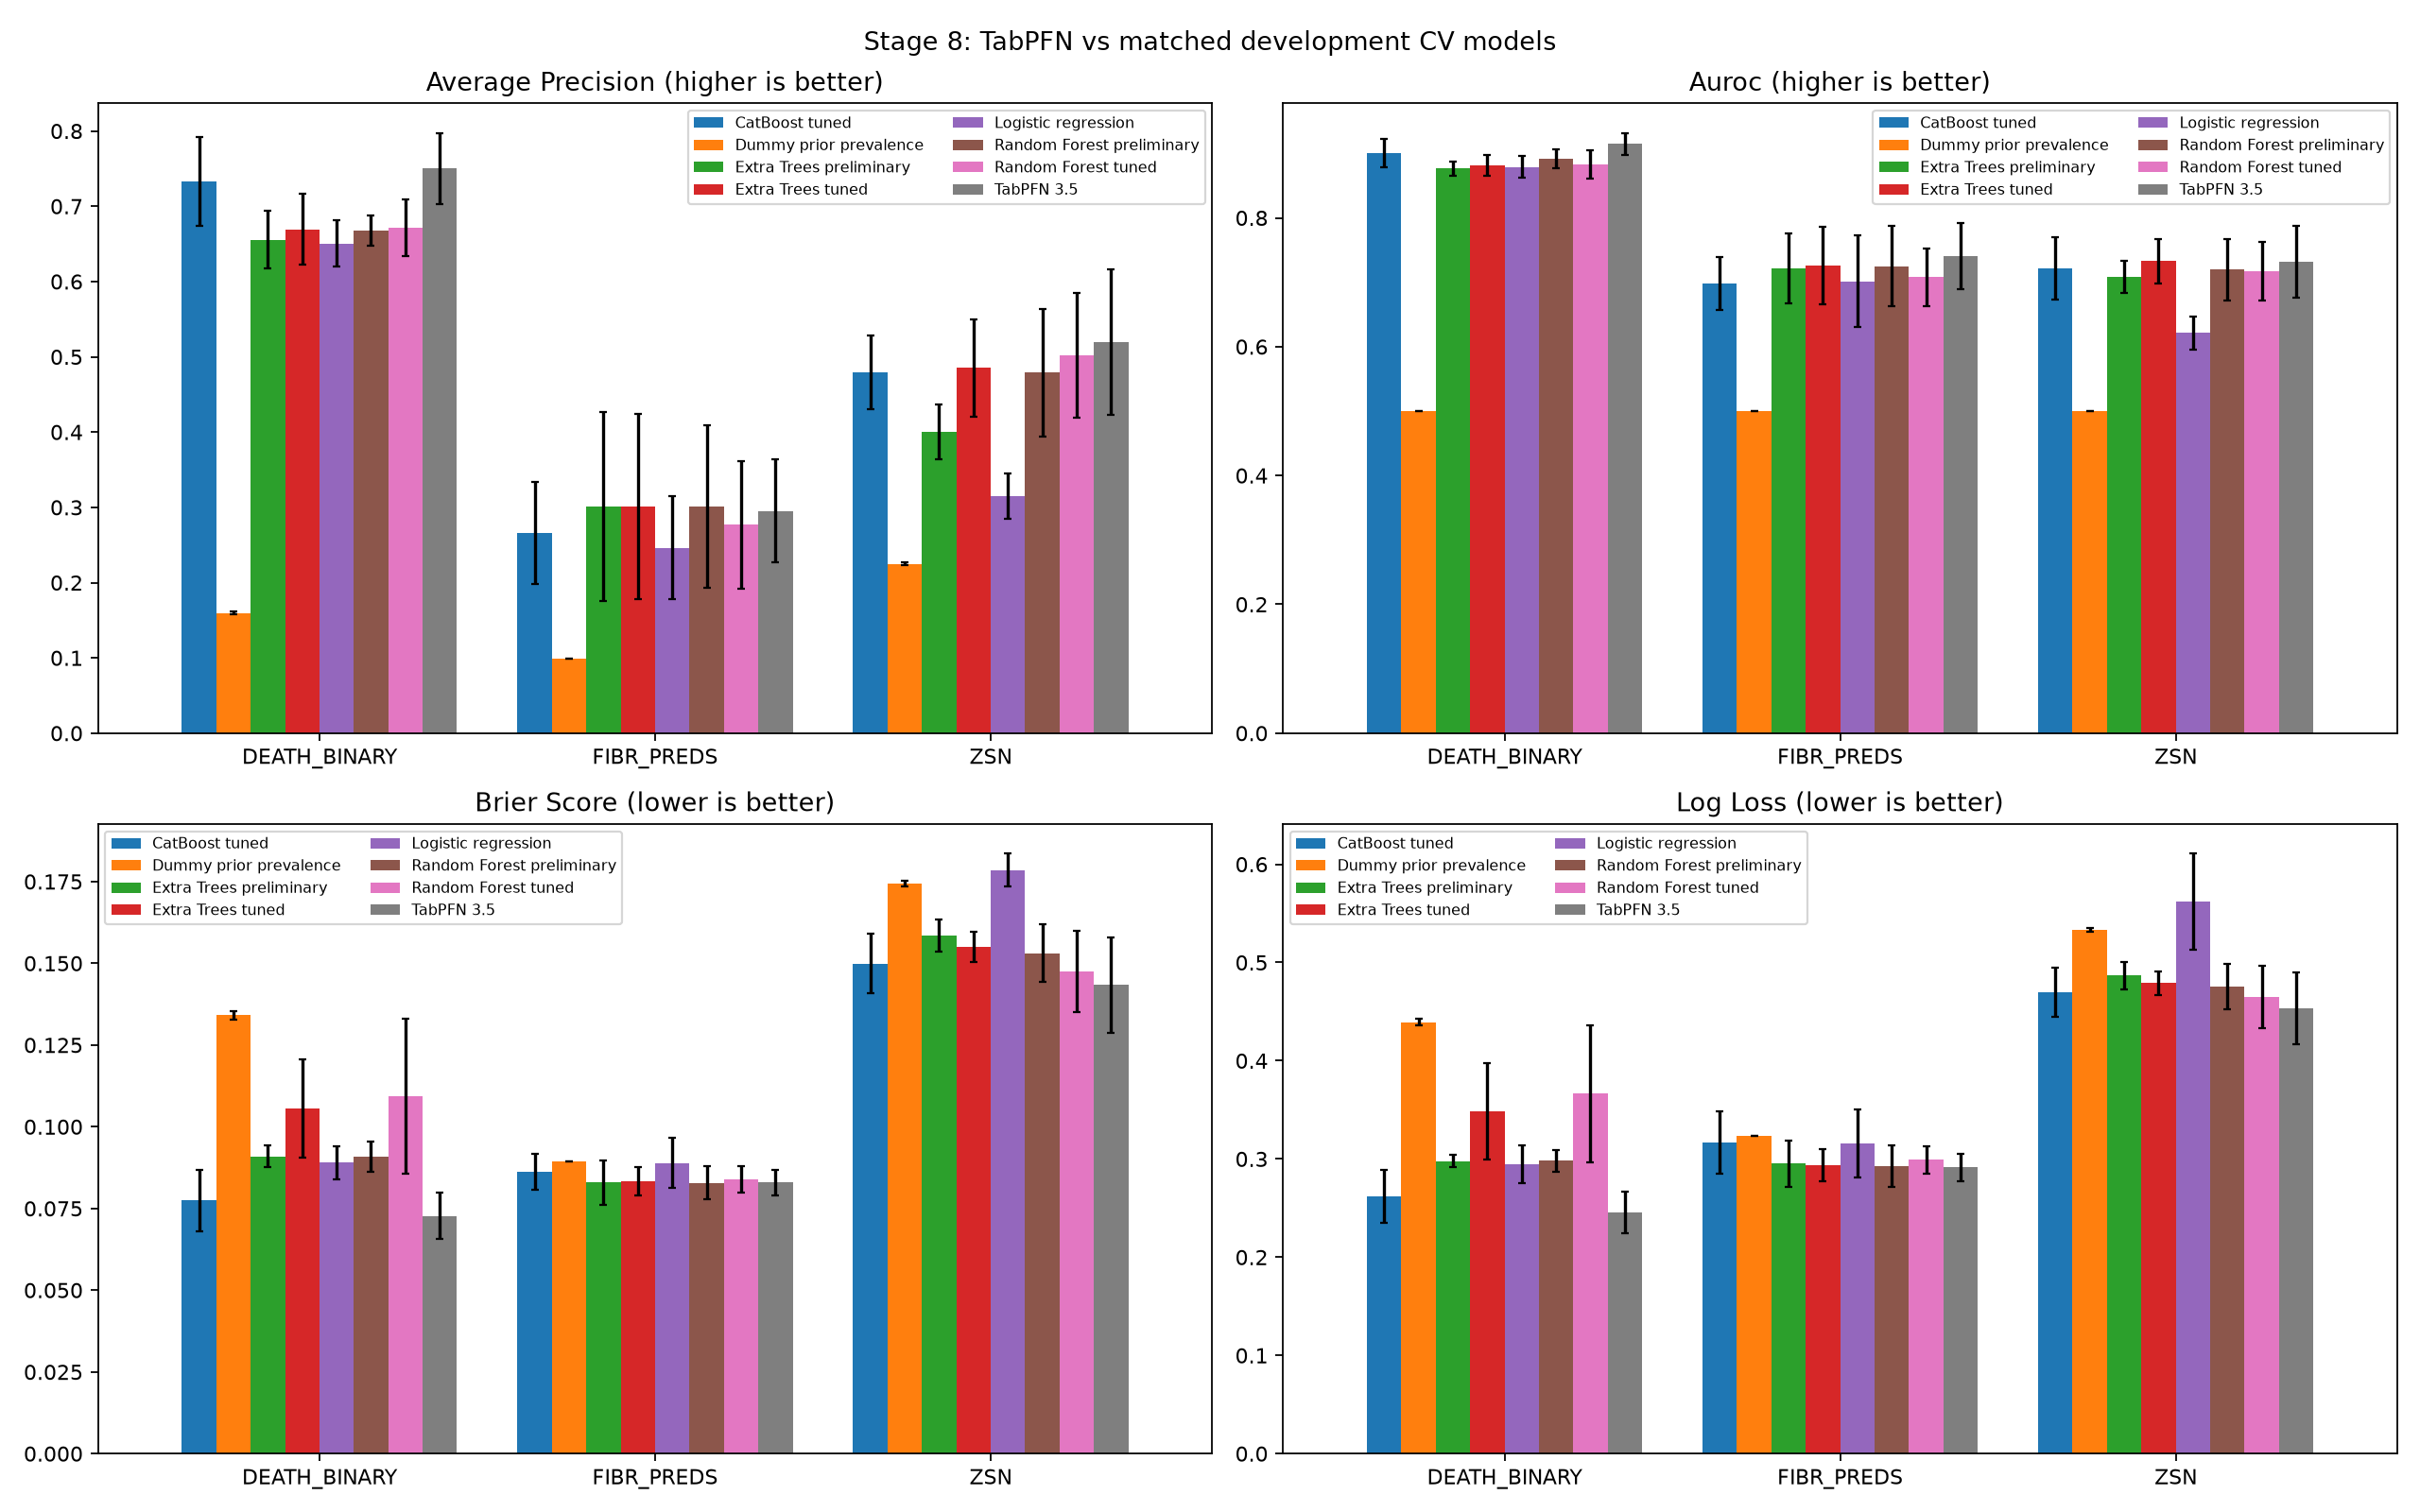

Source data for this figure (header and first rows):
target, model, folds, average_precision_mean, average_precision_std, auroc_mean, auroc_std, brier_score_mean, brier_score_std, log_loss_mean, log_loss_std, precision_at_0_5_mean, precision_at_0_5_std, recall_at_0_5_mean, recall_at_0_5_std, f1_at_0_5_mean, f1_at_0_5_std
DEATH_BINARY, Dummy prior prevalence, 5, 0.1596, 0.002014, 0.5, 0.0, 0.1341, 0.001372, 0.4389, 0.003349, 0.0, 0.0, 0.0, 0.0, 0.0, 0.0
DEATH_BINARY, Logistic regression, 5, 0.6507, 0.0306, 0.879, 0.01682, 0.08896, 0.005006, 0.2948, 0.0195, 0.6991, 0.06325, 0.4931, 0.04832, 0.5744, 0.01749
DEATH_BINARY, Random Forest preliminary, 5, 0.6677, 0.02026, 0.8915, 0.01446, 0.09082, 0.004506, 0.2982, 0.01115, 0.8267, 0.1251, 0.2123, 0.07141, 0.3294, 0.08067
DEATH_BINARY, Random Forest tuned, 5, 0.6713, 0.03733, 0.8831, 0.02186, 0.1094, 0.02376, 0.3665, 0.06955, 0.7049, 0.1654, 0.4144, 0.08243, 0.5059, 0.04047
DEATH_BINARY, Extra Trees preliminary, 5, 0.6556, 0.038, 0.8767, 0.01102, 0.09092, 0.00336, 0.298, 0.006534, 0.8436, 0.09294, 0.2533, 0.06436, 0.385, 0.07454
DEATH_BINARY, Extra Trees tuned, 5, 0.669, 0.04704, 0.8814, 0.0156, 0.1056, 0.01504, 0.3486, 0.04882, 0.7863, 0.2025, 0.3637, 0.2559, 0.4203, 0.192
DEATH_BINARY, CatBoost tuned, 5, 0.7326, 0.05908, 0.9007, 0.02244, 0.07743, 0.009424, 0.2619, 0.02665, 0.8558, 0.1118, 0.4428, 0.04888, 0.5825, 0.06168
ZSN, Dummy prior prevalence, 5, 0.225, 0.001644, 0.5, 0.0, 0.1744, 0.0009063, 0.5332, 0.002039, 0.0, 0.0, 0.0, 0.0, 0.0, 0.0
ZSN, Logistic regression, 5, 0.315, 0.02997, 0.6212, 0.02519, 0.1786, 0.004927, 0.5616, 0.04904, 0.3579, 0.0997, 0.1243, 0.06635, 0.1816, 0.08089
ZSN, Random Forest preliminary, 5, 0.4788, 0.08436, 0.7196, 0.04803, 0.153, 0.008769, 0.4754, 0.02283, 0.7556, 0.1197, 0.1341, 0.03595, 0.2238, 0.04515
ZSN, Random Forest tuned, 5, 0.5018, 0.08288, 0.7176, 0.04524, 0.1475, 0.01251, 0.4649, 0.03194, 0.7721, 0.1387, 0.2356, 0.07551, 0.3589, 0.1044
ZSN, Extra Trees preliminary, 5, 0.4001, 0.03604, 0.7082, 0.02432, 0.1585, 0.004805, 0.4866, 0.01382, 0.4193, 0.1755, 0.05896, 0.02498, 0.1031, 0.04315
ZSN, Extra Trees tuned, 5, 0.485, 0.06407, 0.7331, 0.03464, 0.1551, 0.004645, 0.4791, 0.01212, 0.5844, 0.07156, 0.3045, 0.1703, 0.374, 0.1274
ZSN, CatBoost tuned, 5, 0.479, 0.04879, 0.7212, 0.04846, 0.15, 0.008964, 0.4696, 0.02508, 0.7252, 0.04009, 0.2355, 0.05352, 0.3534, 0.06511
FIBR_PREDS, Dummy prior prevalence, 5, 0.09926, 0.0, 0.5, 0.0, 0.08941, 9.813077866773595e-18, 0.3235, 0.0, 0.0, 0.0, 0.0, 0.0, 0.0, 0.0
FIBR_PREDS, Logistic regression, 5, 0.246, 0.06847, 0.7017, 0.07078, 0.08882, 0.007658, 0.3162, 0.03464, 0.3274, 0.1475, 0.08148, 0.04829, 0.1296, 0.0734
FIBR_PREDS, Random Forest preliminary, 5, 0.3011, 0.1079, 0.7251, 0.06281, 0.08285, 0.005025, 0.2924, 0.02109, 0.2, 0.4472, 0.007407, 0.01656, 0.01429, 0.03194
FIBR_PREDS, Random Forest tuned, 5, 0.2768, 0.08469, 0.7076, 0.04538, 0.0839, 0.004103, 0.2993, 0.014, 0.4, 0.4183, 0.02963, 0.03099, 0.05389, 0.05475
FIBR_PREDS, Extra Trees preliminary, 5, 0.3014, 0.1252, 0.7217, 0.05402, 0.08289, 0.006695, 0.2951, 0.02326, 0.4, 0.4183, 0.02222, 0.02029, 0.04187, 0.03824
FIBR_PREDS, Extra Trees tuned, 5, 0.3008, 0.1232, 0.7257, 0.06029, 0.08331, 0.00444, 0.2937, 0.01595, 0.0, 0.0, 0.0, 0.0, 0.0, 0.0
FIBR_PREDS, CatBoost tuned, 5, 0.2665, 0.06785, 0.698, 0.04092, 0.08628, 0.005431, 0.3166, 0.03166, 0.15, 0.2236, 0.02222, 0.03313, 0.03871, 0.0577
DEATH_BINARY, TabPFN 3.5, 5, 0.7499, 0.04698, 0.9147, 0.01654, 0.07275, 0.007023, 0.2457, 0.02147, 0.7969, 0.04399, 0.5671, 0.0566, 0.6605, 0.03524
ZSN, TabPFN 3.5, 5, 0.5194, 0.0971, 0.7319, 0.05609, 0.1434, 0.0146, 0.4534, 0.03637, 0.8243, 0.1114, 0.2389, 0.08396, 0.3672, 0.113
FIBR_PREDS, TabPFN 3.5, 5, 0.295, 0.06847, 0.7403, 0.05135, 0.08298, 0.003933, 0.2916, 0.01399, 0.2, 0.2739, 0.03704, 0.05238, 0.06217, 0.08715
